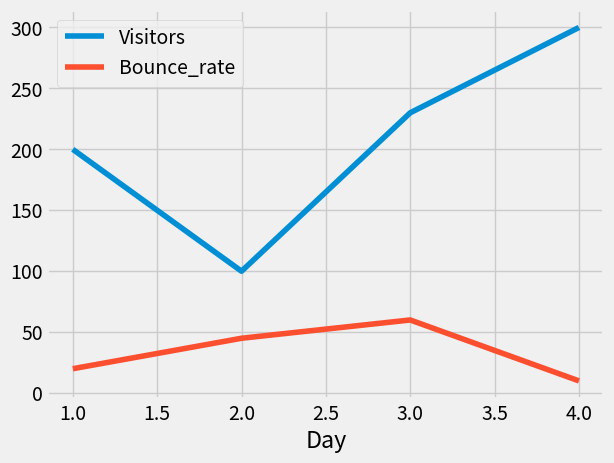

Python code for this plot:
import pandas as pd 
import matplotlib.pyplot as plt 
from matplotlib import style

style.use("fivethirtyeight")
df=pd.DataFrame({"Day":[1,2,3,4],"Visitors":[200,100,230,300],"Bounce_rate":[20,45,60,10]})

df.set_index("Day",inplace=True)

df.plot()

df.rename(columns={"Visitors":"Users"})
print(df)